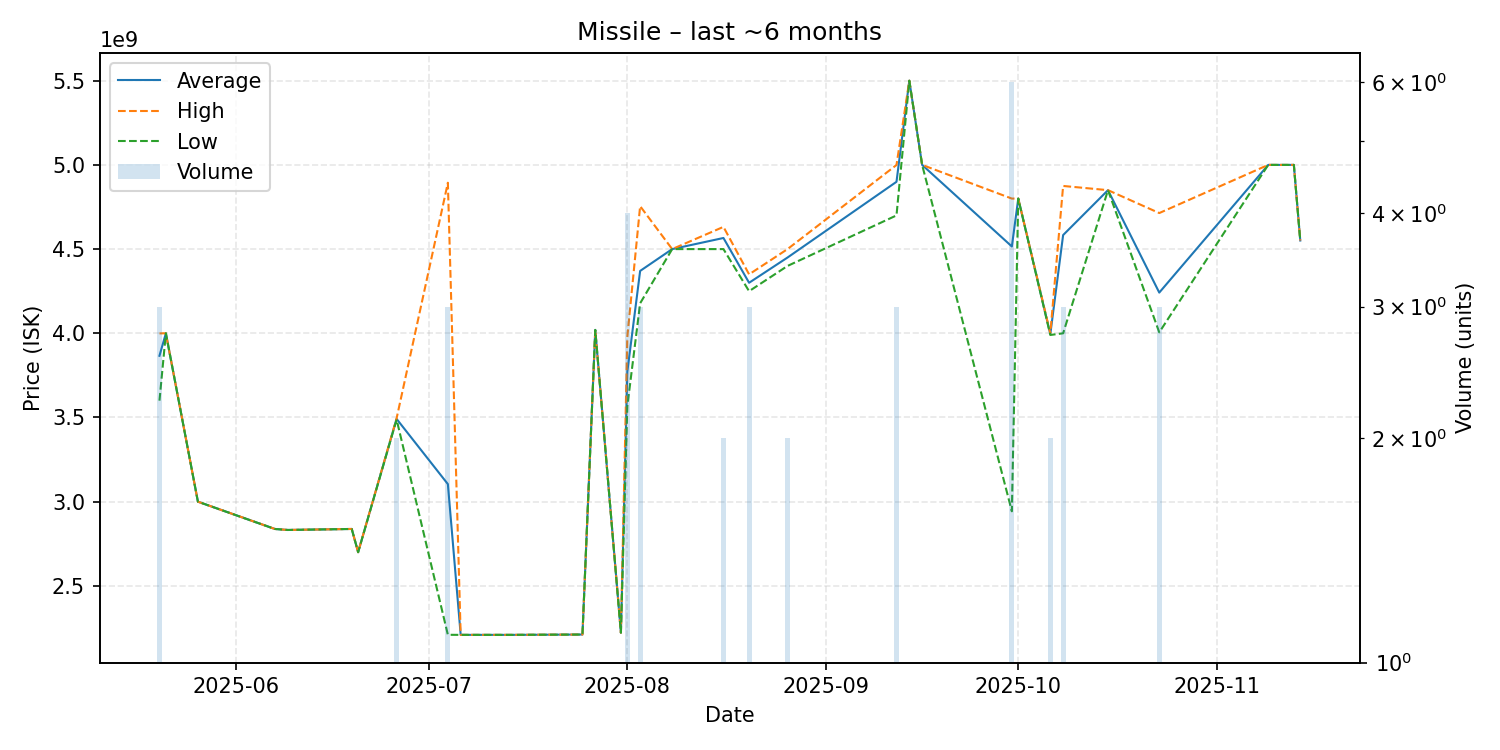

The data file committed next to this chart (first rows):
date, average, highest, lowest, order_count, volume
2025-05-20, 3866333333, 3999500000, 3600000000, 3, 3
2025-05-21, 4000000000, 4000000000, 4000000000, 1, 1
2025-05-26, 3000000000, 3000000000, 3000000000, 1, 1
2025-06-07, 2838000000, 2838000000, 2838000000, 1, 1
2025-06-09, 2832000000, 2832000000, 2832000000, 1, 1
2025-06-19, 2838000000, 2838000000, 2838000000, 1, 1
2025-06-20, 2700000000, 2700000000, 2700000000, 1, 1
2025-06-26, 3491500000, 3495000000, 3488000000, 2, 2
2025-07-04, 3104333333, 4894000000, 2209500000, 3, 3
2025-07-06, 2209000000, 2209000000, 2209000000, 1, 1
2025-07-14, 2209000000, 2209000000, 2209000000, 1, 1
2025-07-25, 2211000000, 2211000000, 2211000000, 1, 1
2025-07-27, 4020000000, 4020000000, 4020000000, 1, 1
2025-07-31, 2222000000, 2222000000, 2222000000, 1, 1
2025-08-01, 3771750000, 3977000000, 3566500000, 4, 4
2025-08-03, 4370333333, 4755000000, 4178000000, 3, 3
2025-08-08, 4500000000, 4500000000, 4500000000, 1, 1
2025-08-16, 4566000000, 4632000000, 4500000000, 2, 2
2025-08-20, 4300000000, 4350000000, 4250000000, 3, 3
2025-08-26, 4450000000, 4500000000, 4400000000, 2, 2
2025-09-12, 4899666667, 4999500000, 4700000000, 3, 3
2025-09-14, 5500000000, 5500000000, 5500000000, 1, 1
2025-09-16, 5000000000, 5000000000, 5000000000, 1, 1
2025-09-30, 4515500000, 4800000000, 2943000000, 5, 6
2025-10-01, 4800000000, 4800000000, 4800000000, 1, 1
2025-10-06, 3995000000, 4000000000, 3990000000, 2, 2
2025-10-08, 4583333333, 4875000000, 4000000000, 3, 3
2025-10-15, 4850000000, 4850000000, 4850000000, 1, 1
2025-10-23, 4241666667, 4714000000, 4005500000, 3, 3
2025-11-09, 5000000000, 5000000000, 5000000000, 1, 1
2025-11-11, 5000000000, 5000000000, 5000000000, 1, 1
2025-11-13, 5000000000, 5000000000, 5000000000, 1, 1
2025-11-14, 4551000000, 4551000000, 4551000000, 1, 1
